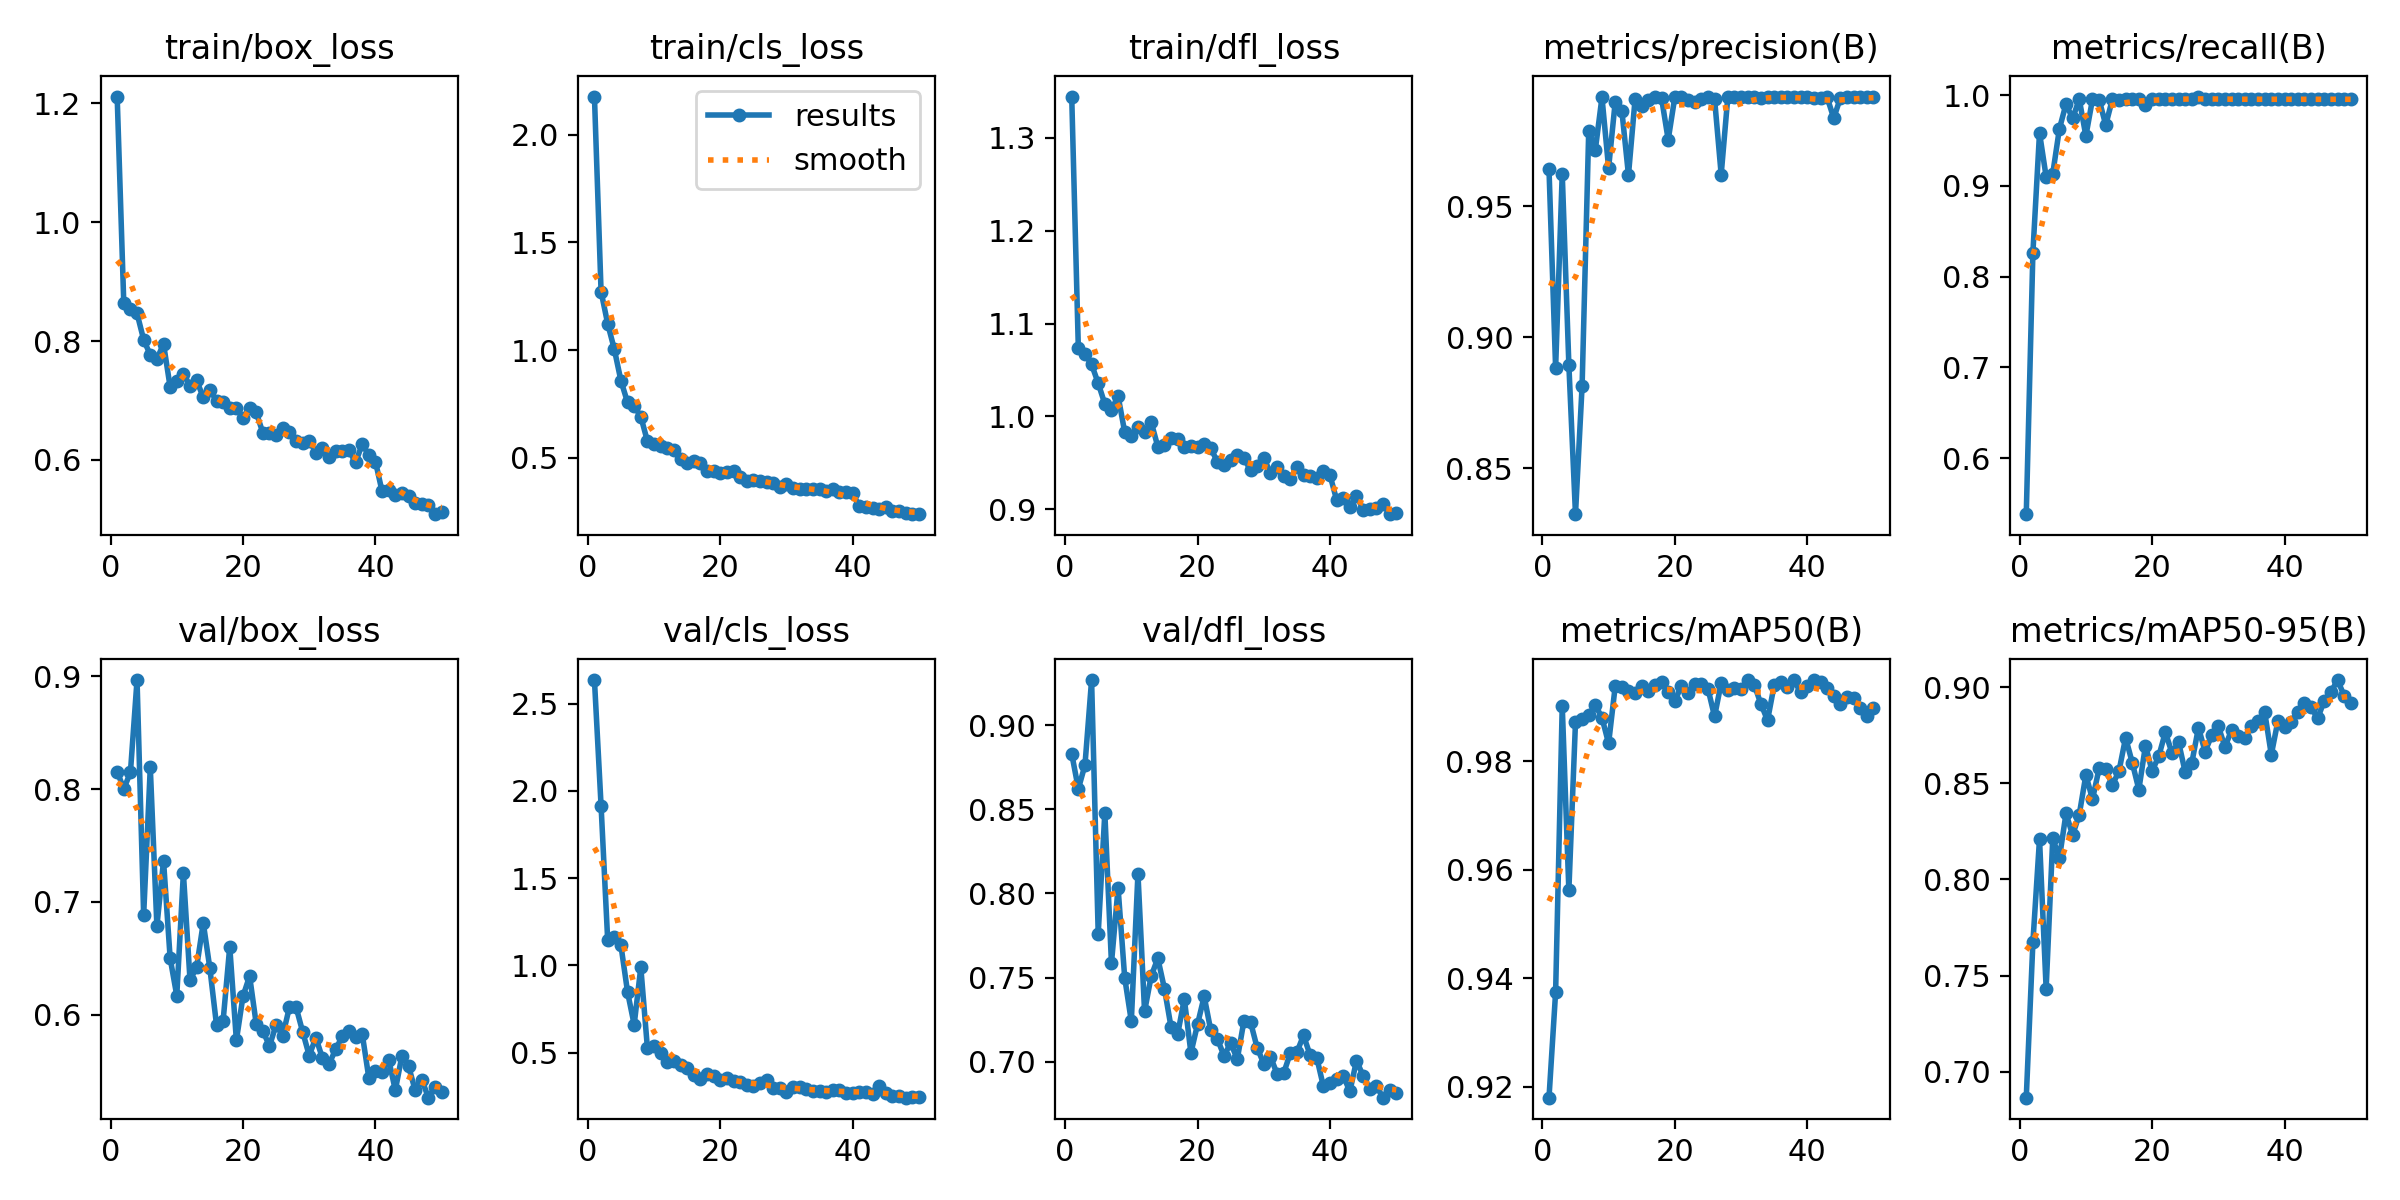

The file beside this chart, header and first rows:
epoch, time, train/box_loss, train/cls_loss, train/dfl_loss, metrics/precision(B), metrics/recall(B), metrics/mAP50(B), metrics/mAP50-95(B), val/box_loss, val/cls_loss, val/dfl_loss, lr/pg0, lr/pg1, lr/pg2
1, 287.5, 1.211, 2.177, 1.345, 0.9641, 0.5381, 0.918, 0.6865, 0.8155, 2.635, 0.883, 0.0005418, 0.0005418, 0.0005418
2, 556.9, 0.8632, 1.272, 1.073, 0.8882, 0.8265, 0.9375, 0.7673, 0.8003, 1.916, 0.8621, 0.001076, 0.001076, 0.001076
3, 823.9, 0.8541, 1.123, 1.067, 0.9623, 0.9585, 0.9902, 0.821, 0.8147, 1.144, 0.8762, 0.001588, 0.001588, 0.001588
4, 1089, 0.8465, 1.005, 1.056, 0.8894, 0.9102, 0.9562, 0.7432, 0.8966, 1.165, 0.9267, 0.001568, 0.001568, 0.001568
5, 1365, 0.8022, 0.8582, 1.036, 0.8325, 0.9136, 0.9872, 0.8215, 0.6884, 1.114, 0.7761, 0.001535, 0.001535, 0.001535
6, 1637, 0.7766, 0.7577, 1.013, 0.8815, 0.9629, 0.9879, 0.811, 0.8191, 0.8467, 0.8478, 0.001502, 0.001502, 0.001502
7, 1901, 0.7696, 0.7407, 1.007, 0.9788, 0.9904, 0.9886, 0.8343, 0.6786, 0.6599, 0.7586, 0.001469, 0.001469, 0.001469
8, 2161, 0.7953, 0.6921, 1.022, 0.9716, 0.9745, 0.9904, 0.8231, 0.7365, 0.9889, 0.8033, 0.001436, 0.001436, 0.001436
9, 2420, 0.7225, 0.5773, 0.9832, 0.9915, 0.9956, 0.9881, 0.8337, 0.6502, 0.5247, 0.75, 0.001403, 0.001403, 0.001403
10, 2681, 0.7329, 0.5636, 0.9787, 0.9645, 0.9551, 0.9833, 0.8543, 0.617, 0.5383, 0.7242, 0.00137, 0.00137, 0.00137
11, 2940, 0.745, 0.5534, 0.9884, 0.9898, 0.9956, 0.9939, 0.8418, 0.7255, 0.4979, 0.8118, 0.001337, 0.001337, 0.001337
12, 3201, 0.7247, 0.5479, 0.9835, 0.9864, 0.9951, 0.9938, 0.8577, 0.6307, 0.4457, 0.73, 0.001304, 0.001304, 0.001304
13, 3461, 0.7336, 0.5373, 0.994, 0.9619, 0.9672, 0.993, 0.8573, 0.6422, 0.4516, 0.7509, 0.001271, 0.001271, 0.001271
14, 3721, 0.7053, 0.4949, 0.9675, 0.9909, 0.9956, 0.9927, 0.8492, 0.6815, 0.4314, 0.7615, 0.001238, 0.001238, 0.001238
15, 3980, 0.7178, 0.4747, 0.9694, 0.9883, 0.9952, 0.9939, 0.8563, 0.6411, 0.4092, 0.7435, 0.001205, 0.001205, 0.001205
16, 4240, 0.6997, 0.4868, 0.9768, 0.9906, 0.9956, 0.993, 0.8737, 0.591, 0.3724, 0.7206, 0.001172, 0.001172, 0.001172
17, 4500, 0.6981, 0.4781, 0.9757, 0.9917, 0.9956, 0.9941, 0.8608, 0.5949, 0.3505, 0.7165, 0.001139, 0.001139, 0.001139
18, 4762, 0.6867, 0.4393, 0.9673, 0.9911, 0.9956, 0.9947, 0.8468, 0.6603, 0.377, 0.7374, 0.001106, 0.001106, 0.001106
19, 5032, 0.6869, 0.4384, 0.9684, 0.9753, 0.989, 0.9927, 0.8697, 0.5774, 0.3658, 0.7053, 0.001073, 0.001073, 0.001073
20, 5299, 0.6713, 0.4291, 0.9668, 0.9916, 0.9956, 0.9912, 0.8564, 0.6165, 0.3423, 0.7224, 0.00104, 0.00104, 0.00104
21, 5570, 0.6866, 0.4365, 0.9706, 0.9918, 0.9956, 0.9939, 0.864, 0.6343, 0.3563, 0.7389, 0.001007, 0.001007, 0.001007
22, 5831, 0.6798, 0.4384, 0.9658, 0.9903, 0.9956, 0.9925, 0.8766, 0.5917, 0.3394, 0.7187, 0.0009739, 0.0009739, 0.0009739
23, 6092, 0.6456, 0.4128, 0.9511, 0.9897, 0.9956, 0.9943, 0.8659, 0.5858, 0.3342, 0.7136, 0.0009409, 0.0009409, 0.0009409
24, 6355, 0.6449, 0.3952, 0.9479, 0.9908, 0.9956, 0.9943, 0.8714, 0.5723, 0.3148, 0.7037, 0.0009078, 0.0009078, 0.0009078
25, 6618, 0.6422, 0.3982, 0.9528, 0.9916, 0.9956, 0.9934, 0.8558, 0.5912, 0.3111, 0.7112, 0.0008748, 0.0008748, 0.0008748
26, 6878, 0.6536, 0.3925, 0.9586, 0.9909, 0.9956, 0.9883, 0.8607, 0.5814, 0.3241, 0.7017, 0.0008418, 0.0008418, 0.0008418
27, 7139, 0.6475, 0.3897, 0.9549, 0.962, 0.9986, 0.9945, 0.879, 0.6066, 0.3413, 0.7242, 0.0008088, 0.0008088, 0.0008088
28, 7402, 0.632, 0.3858, 0.9423, 0.9915, 0.9956, 0.9932, 0.8665, 0.6071, 0.2975, 0.7237, 0.0007758, 0.0007758, 0.0007758
29, 7664, 0.6288, 0.3669, 0.9466, 0.9917, 0.9956, 0.9936, 0.875, 0.5851, 0.2942, 0.7084, 0.0007428, 0.0007428, 0.0007428
30, 7927, 0.6325, 0.3781, 0.9558, 0.9915, 0.9956, 0.9934, 0.8797, 0.5639, 0.2769, 0.699, 0.0007098, 0.0007098, 0.0007098
31, 8193, 0.6124, 0.3587, 0.9391, 0.9915, 0.9956, 0.995, 0.869, 0.5798, 0.3018, 0.7032, 0.0006768, 0.0006768, 0.0006768
32, 8466, 0.6204, 0.3558, 0.9456, 0.9918, 0.9956, 0.9941, 0.8777, 0.5615, 0.3021, 0.6931, 0.0006438, 0.0006438, 0.0006438
33, 8732, 0.6056, 0.3537, 0.9362, 0.9914, 0.9956, 0.9906, 0.8745, 0.5567, 0.2902, 0.6933, 0.0006108, 0.0006108, 0.0006108
34, 8993, 0.6148, 0.3539, 0.9329, 0.9915, 0.9956, 0.9876, 0.8735, 0.5693, 0.2817, 0.7051, 0.0005778, 0.0005778, 0.0005778
35, 9255, 0.6154, 0.3555, 0.9455, 0.9916, 0.9956, 0.994, 0.8799, 0.5813, 0.2821, 0.7057, 0.0005448, 0.0005448, 0.0005448
36, 9517, 0.6161, 0.3473, 0.9374, 0.9916, 0.9956, 0.9946, 0.8823, 0.5858, 0.2749, 0.7157, 0.0005118, 0.0005118, 0.0005118
37, 9779, 0.5957, 0.3536, 0.9358, 0.9916, 0.9956, 0.9938, 0.8871, 0.5802, 0.2864, 0.704, 0.0004788, 0.0004788, 0.0004788
38, 10040, 0.6265, 0.3402, 0.934, 0.9915, 0.9956, 0.9949, 0.8649, 0.5832, 0.2861, 0.7026, 0.0004458, 0.0004458, 0.0004458
39, 10302, 0.6083, 0.3405, 0.9418, 0.9916, 0.9956, 0.9928, 0.8825, 0.5442, 0.2655, 0.6856, 0.0004127, 0.0004127, 0.0004127
40, 10563, 0.5972, 0.3364, 0.9367, 0.9915, 0.9956, 0.9939, 0.8792, 0.5505, 0.2668, 0.6872, 0.0003797, 0.0003797, 0.0003797
41, 10822, 0.547, 0.2748, 0.9101, 0.9914, 0.9956, 0.995, 0.8821, 0.5497, 0.2732, 0.6897, 0.0003467, 0.0003467, 0.0003467
42, 11080, 0.5494, 0.2722, 0.9122, 0.9914, 0.9956, 0.9947, 0.887, 0.5603, 0.2758, 0.6917, 0.0003137, 0.0003137, 0.0003137
43, 11338, 0.5414, 0.2683, 0.9029, 0.9915, 0.9956, 0.9936, 0.8916, 0.5332, 0.2637, 0.6825, 0.0002807, 0.0002807, 0.0002807
44, 11594, 0.5444, 0.2638, 0.9149, 0.9836, 0.9954, 0.9921, 0.8897, 0.5638, 0.3101, 0.7008, 0.0002477, 0.0002477, 0.0002477
45, 11854, 0.5396, 0.2721, 0.8998, 0.9913, 0.9956, 0.9905, 0.8838, 0.5545, 0.268, 0.6918, 0.0002147, 0.0002147, 0.0002147
46, 12114, 0.527, 0.2558, 0.9005, 0.9915, 0.9956, 0.9918, 0.893, 0.5331, 0.2521, 0.6839, 0.0001817, 0.0001817, 0.0001817
47, 12373, 0.5256, 0.2534, 0.9019, 0.9917, 0.9956, 0.9916, 0.8974, 0.5426, 0.2527, 0.6858, 0.0001487, 0.0001487, 0.0001487
48, 12632, 0.5238, 0.2463, 0.9062, 0.9915, 0.9956, 0.9899, 0.9037, 0.5266, 0.2415, 0.6788, 0.0001157, 0.0001157, 0.0001157
49, 12894, 0.5087, 0.2389, 0.8948, 0.9915, 0.9956, 0.9883, 0.8956, 0.5363, 0.2449, 0.6836, 8.26832e-05, 8.26832e-05, 8.26832e-05
50, 13154, 0.5129, 0.2405, 0.896, 0.9916, 0.9956, 0.9899, 0.8916, 0.5319, 0.2426, 0.6817, 4.96766e-05, 4.96766e-05, 4.96766e-05
